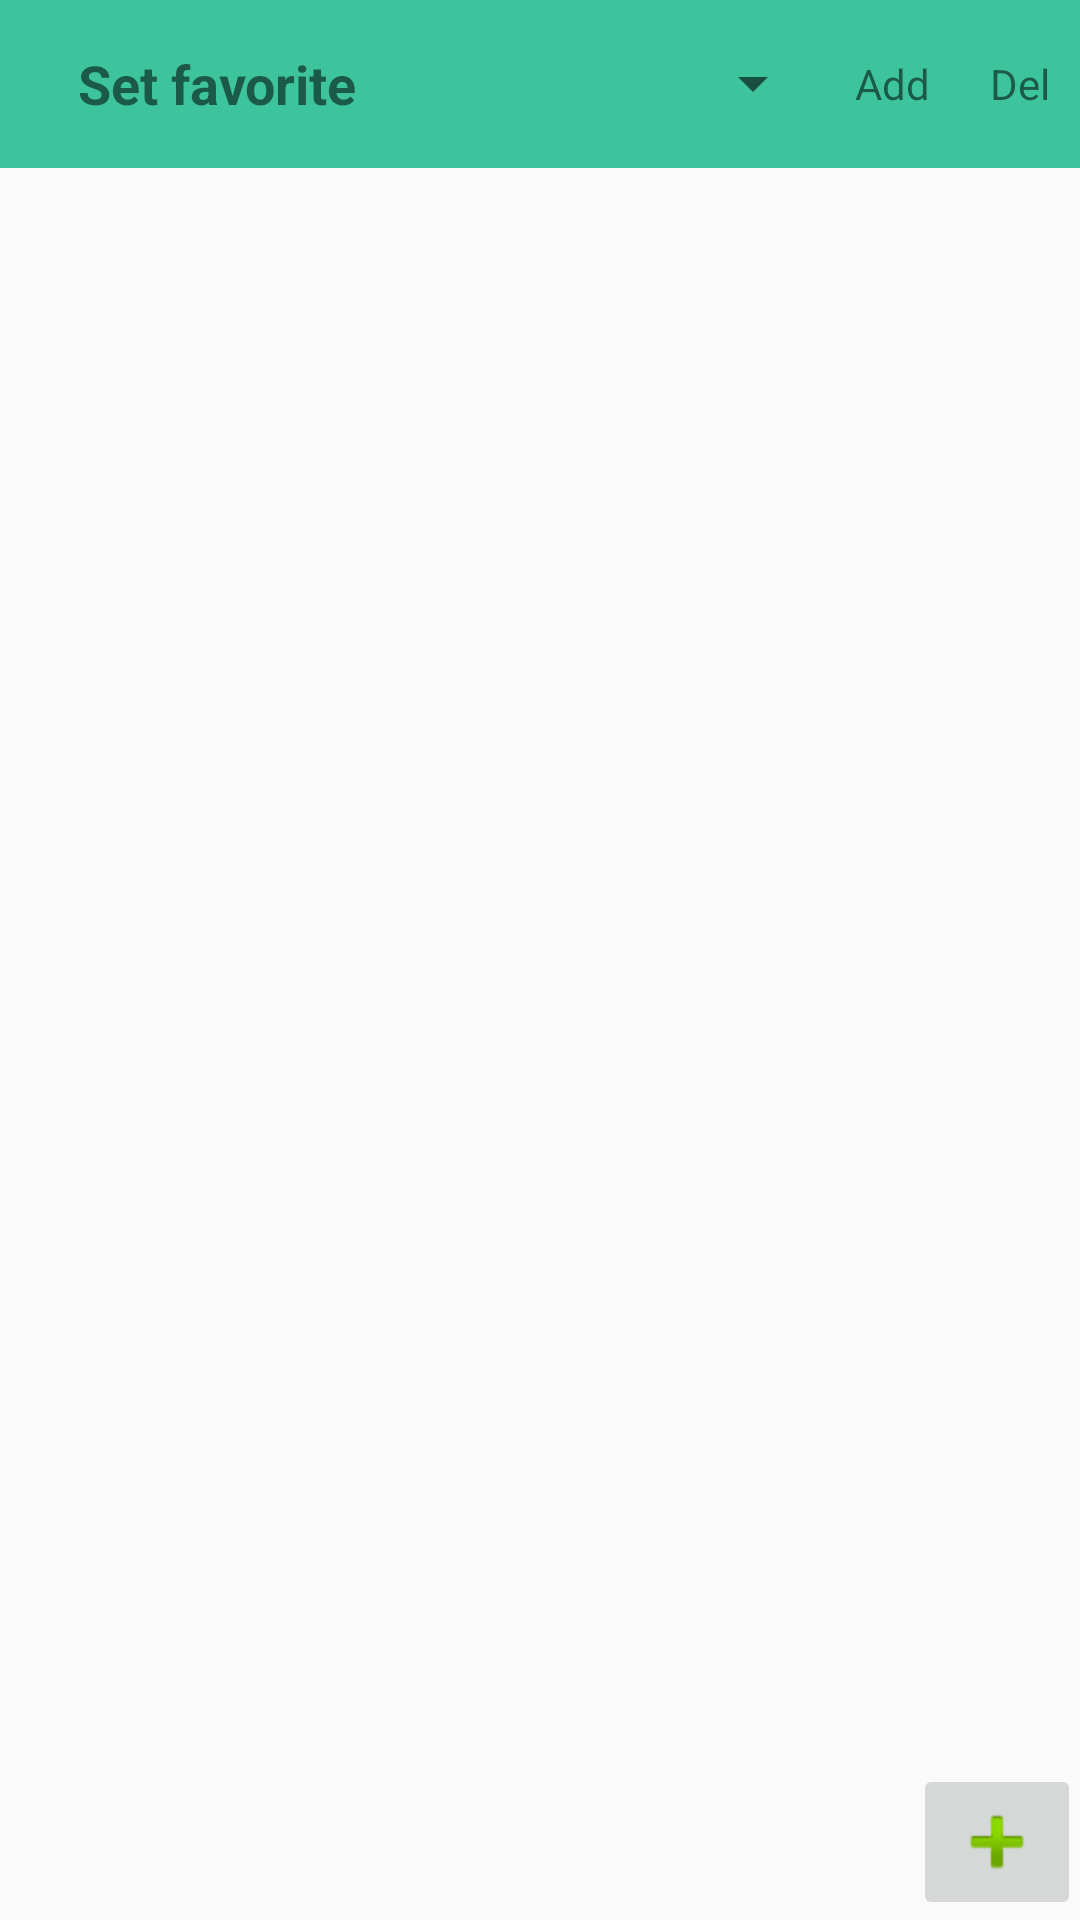

Produce the Android XML layout that renders to this screen, including the resource entries it uses.
<!-- AndroidManifest.xml: application theme AppTheme -->
<!-- res/layout/activity_setfav.xml -->
<LinearLayout xmlns:android="http://schemas.android.com/apk/res/android"
    xmlns:app="http://schemas.android.com/apk/res-auto"
    android:layout_width="match_parent"
    android:layout_height="match_parent"
    android:orientation="vertical">
    
    <android.support.v7.widget.Toolbar
        android:id="@+id/tool_bar"
        android:layout_width="match_parent"
        android:layout_height="wrap_content"
        android:background="#3DC49D"
        android:minHeight="?attr/actionBarSize"
        app:popupTheme="@style/PopupMenu">

        <RelativeLayout
            android:layout_width="match_parent"
            android:layout_height="wrap_content">
            
            <TextView
                android:id="@+id/title"
                android:layout_width="wrap_content"
                android:layout_height="wrap_content"
                android:layout_alignParentLeft="true"
                android:background="?attr/selectableItemBackground"
                android:padding="10dp"
                android:textSize="18sp"
        		android:textStyle="bold"
                android:text="@string/xfavorite"/>
           

            <TextView
                android:id="@+id/del"
                android:layout_width="wrap_content"
                android:layout_height="wrap_content"
                android:layout_alignParentRight="true"
                android:layout_centerInParent="true"
                android:background="?attr/selectableItemBackground"
                android:padding="10dp"
                android:text="@string/del"/>

            <TextView
                android:id="@+id/add"
                android:layout_width="wrap_content"
                android:layout_height="wrap_content"
                android:layout_toLeftOf="@id/del"
                android:layout_centerInParent="true"
                android:background="?attr/selectableItemBackground"
                android:padding="10dp"
                android:text="@string/add"/>
            
            <Spinner
                android:id="@+id/spinner"
                android:visibility="visible"
                android:padding="10dp"
				android:layout_toLeftOf="@id/add"
                android:layout_centerInParent="true"
                android:layout_width="wrap_content"
                android:layout_height="wrap_content"/>

        </RelativeLayout>

    </android.support.v7.widget.Toolbar>
    
    
    <RelativeLayout 
    android:layout_width="match_parent"
	android:layout_height="match_parent"
	android:paddingBottom="@dimen/activity_vertical_margin"
	android:paddingLeft="@dimen/activity_horizontal_margin"
	android:paddingRight="@dimen/activity_horizontal_margin"
	android:paddingTop="@dimen/activity_vertical_margin">

    <android.support.v7.widget.RecyclerView
        android:id="@+id/list"
        android:layout_width="match_parent"
        android:layout_height="match_parent"/>
    
    <ImageButton
    android:id="@+id/addButton"
    android:layout_width="wrap_content"
    android:layout_height="wrap_content"

    android:layout_alignParentBottom="true"
    android:layout_alignParentRight="true"

    android:contentDescription="@string/image_button_plus"
    android:src="@android:drawable/ic_input_add" />
    
    </RelativeLayout>

</LinearLayout>
<!-- resources referenced by this layout -->
<resources>
  <string name="add">Add</string>
  <string name="del">Del</string>
  <string name="image_button_plus">+</string>
  <string name="xfavorite">Set favorite</string>
  <style name="PopupMenu" parent="Base.ThemeOverlay.AppCompat">
          <item name="android:background">@color/material_blue_grey_800</item>
           
      </style>
  <style name="AppTheme" parent="Theme.AppCompat.Light.DarkActionBar">
          
          <item name="windowNoTitle">true</item>
          <item name="windowActionBar">false</item>
          
          
          
      	
      	
      	<item name="colorPrimary">#3DC49D</item>
      	
      	<item name="colorPrimaryDark">#3DC49D</item>
      	
      	<item name="colorAccent">#FFFFFF</item>
          <item name="colorControlHighlight">#3DC49D</item>
      </style>
</resources>
